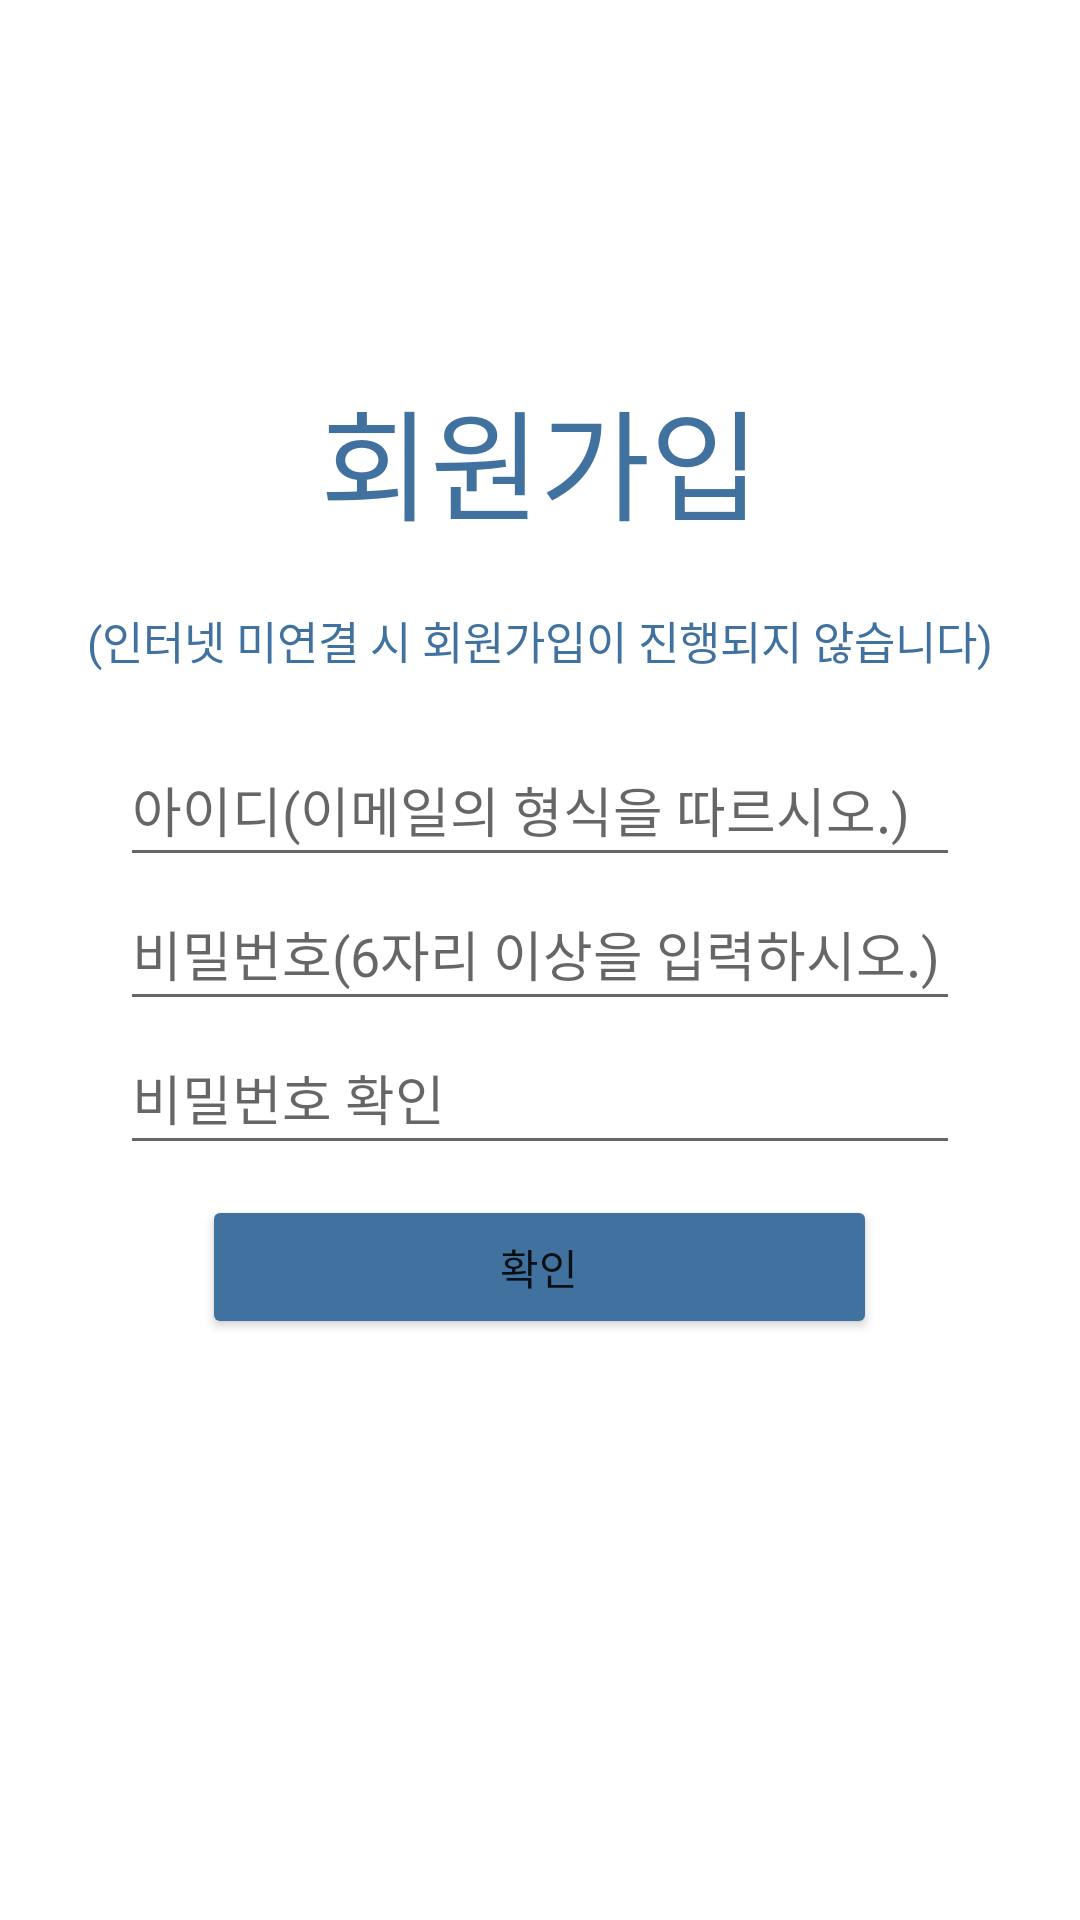

The Android layout XML behind this screen, and the referenced resources:
<!-- AndroidManifest.xml: application theme Theme.IAM1 -->
<!-- res/layout/activity_register.xml -->
<?xml version="1.0" encoding="utf-8"?>
<LinearLayout xmlns:android="http://schemas.android.com/apk/res/android"
    xmlns:app="http://schemas.android.com/apk/res-auto"
    xmlns:tools="http://schemas.android.com/tools"
    android:layout_width="match_parent"
    android:layout_height="match_parent"
    android:orientation="vertical"
    tools:context=".RegisterActivity">

    <TextView
        android:layout_width="wrap_content"
        android:layout_height="wrap_content"
        android:layout_marginStart="65dp"
        android:layout_marginTop="124dp"
        android:layout_marginEnd="65dp"
        android:layout_marginBottom="20dp"
        android:layout_gravity="center"
        android:textColor="#41729F"
        android:textSize="40sp"
        android:text="회원가입"
        android:fontFamily="@font/neo"/>

    <TextView
        android:layout_width="wrap_content"
        android:layout_height="wrap_content"
        android:layout_gravity="center"
        android:layout_marginBottom="20dp"
        android:textColor="#41729F"
        android:textSize="15dp"
        android:text="(인터넷 미연결 시 회원가입이 진행되지 않습니다)"
        android:fontFamily="@font/neo"/>

    <EditText
        android:id="@+id/id"
        android:layout_width="match_parent"
        android:layout_height="wrap_content"
        android:layout_marginLeft="40dp"
        android:layout_marginRight="40dp"
        android:hint="아이디(이메일의 형식을 따르시오.)"
        android:inputType="textEmailAddress"
        android:fontFamily="@font/neo"
        android:minHeight="48dp"/>

    <EditText
        android:id="@+id/pw"
        android:layout_width="match_parent"
        android:layout_height="wrap_content"
        android:layout_marginLeft="40dp"
        android:layout_marginRight="40dp"
        android:inputType="textPassword"
        android:hint="비밀번호(6자리 이상을 입력하시오.)"
        android:fontFamily="@font/neo"
        android:minHeight="48dp"/>

    <EditText
        android:id="@+id/pwcheck"
        android:layout_width="match_parent"
        android:layout_height="wrap_content"
        android:layout_marginLeft="40dp"
        android:layout_marginRight="40dp"
        android:hint="비밀번호 확인"
        android:fontFamily="@font/neo"
        android:inputType="textPassword"
        android:minHeight="48dp"/>

    <Button
        android:id="@+id/register"
        android:layout_width="225dp"
        android:layout_height="wrap_content"
        android:layout_marginTop="10dp"
        android:layout_gravity="center"
        android:backgroundTint="#41729F"
        android:fontFamily="@font/neo"
        android:text="확인"/>



</LinearLayout>
<!-- resources referenced by this layout -->
<resources>
  <style name="Theme.IAM1" parent="Theme.MaterialComponents.DayNight.DarkActionBar">
          
          <item name="colorPrimary">#41729F</item>
          <item name="colorPrimaryVariant">#145DA0</item>
          <item name="colorOnPrimary">@color/white</item>
          
          <item name="colorSecondary">@color/teal_200</item>
          <item name="colorSecondaryVariant">@color/teal_700</item>
          <item name="colorOnSecondary">@color/black</item>
          
          <item name="android:statusBarColor" tools:targetApi="l">?attr/colorPrimaryVariant</item>
          
      </style>
  <color name="white">#FFFFFFFF</color>
  <color name="teal_200">#FF03DAC5</color>
  <color name="teal_700">#FF018786</color>
  <color name="black">#FF000000</color>
</resources>
